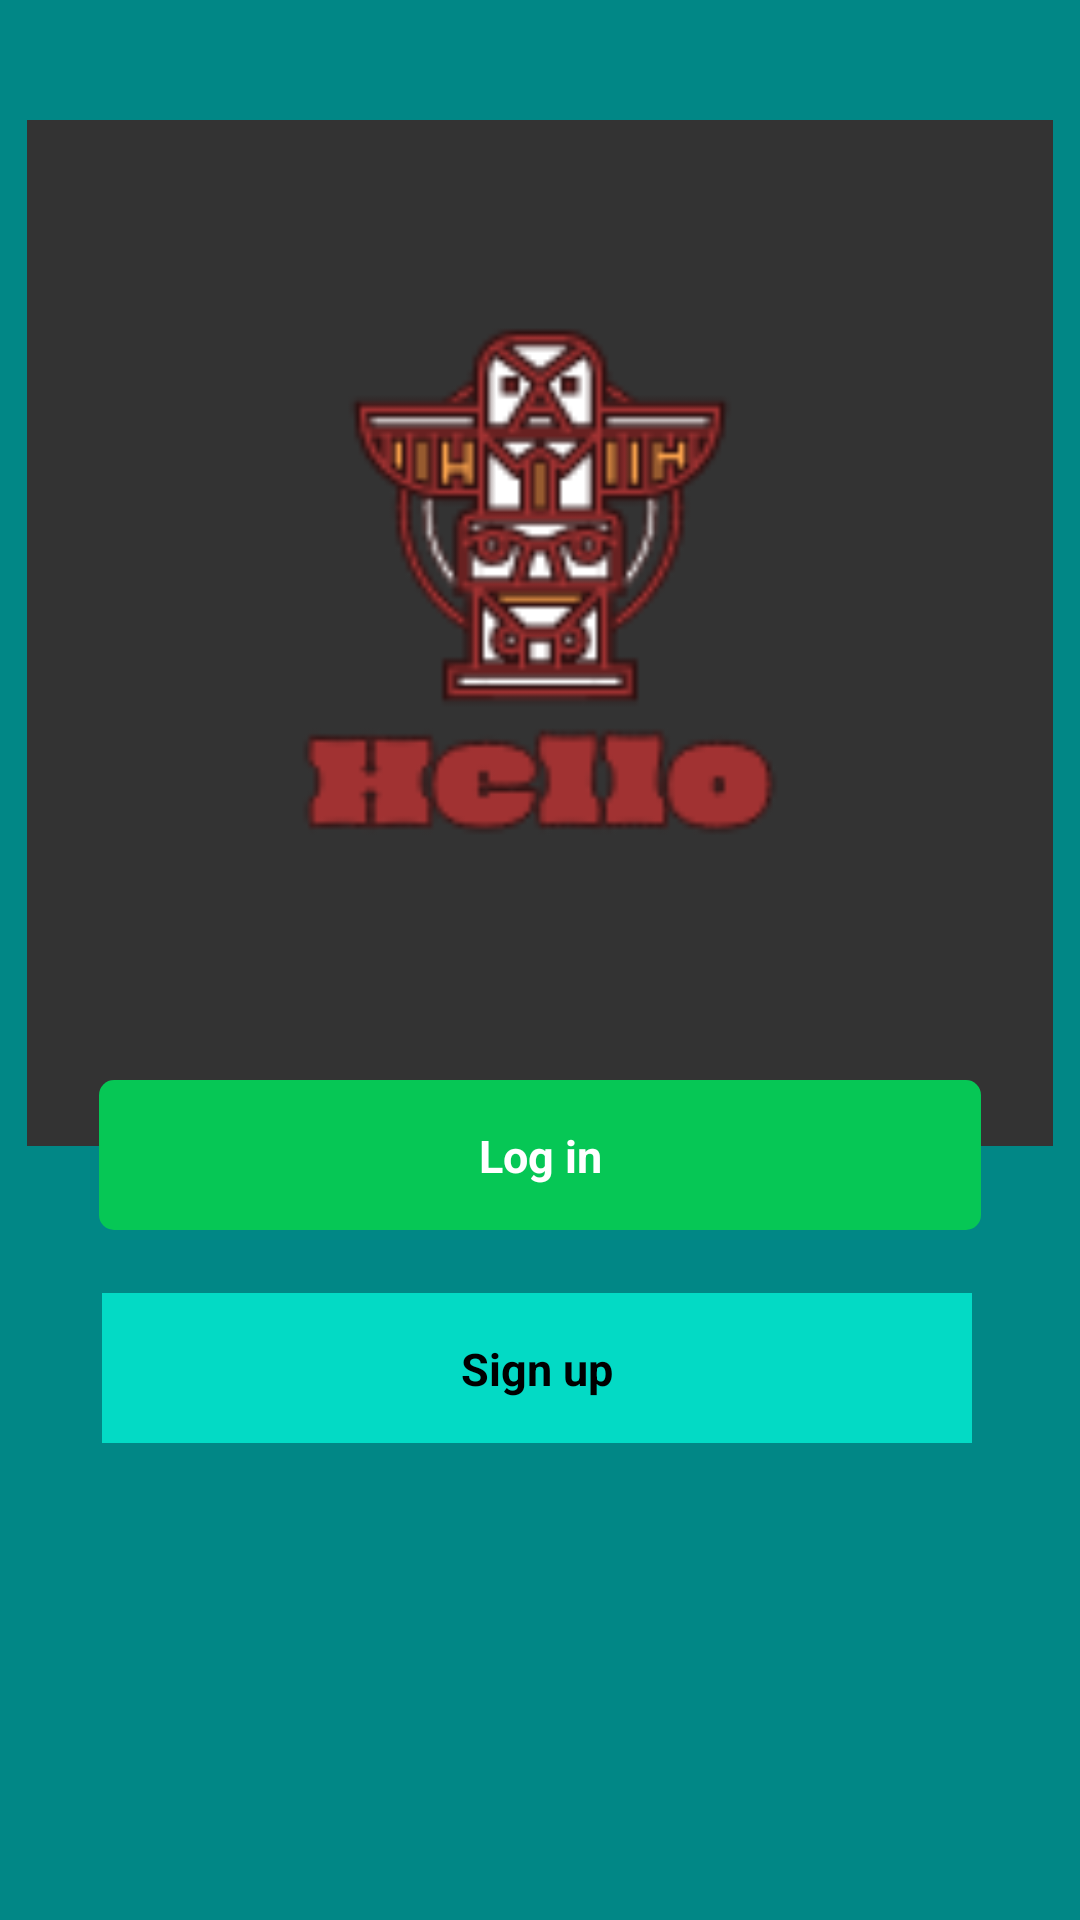

Reconstruct the res/layout file that produces this screen, plus the resources it refers to.
<!-- AndroidManifest.xml: application theme Theme.ADDU -->
<!-- res/layout/activity_map_decider.xml -->
<?xml version="1.0" encoding="utf-8"?>
<RelativeLayout xmlns:android="http://schemas.android.com/apk/res/android"
    xmlns:app="http://schemas.android.com/apk/res-auto"
    xmlns:tools="http://schemas.android.com/tools"
    android:layout_width="match_parent"
    android:layout_height="match_parent"
    android:background="@color/teal_700"
    android:orientation="vertical"
    tools:context=".MapDecider">

    <ImageView
        android:id="@+id/emblemDesign"
        android:layout_width="match_parent"
        android:layout_height="342dp"
        android:layout_marginTop="40dp"
        app:srcCompat="@drawable/intro" />

    <TextView
        android:id="@+id/mapperLog"
        android:layout_width="346dp"
        android:layout_height="50dp"
        android:layout_alignParentStart="true"
        android:layout_alignParentEnd="true"
        android:layout_alignParentBottom="true"
        android:layout_marginStart="33dp"
        android:layout_marginEnd="33dp"
        android:layout_marginBottom="230dp"
        android:background="@drawable/deisgnthe"
        android:paddingTop="15dp"
        android:text="Log in"
        android:clickable="true"
        android:textAlignment="center"
        android:textColor="@color/white"
        android:textSize="15dp"
        android:textStyle="bold" />

    <TextView
        android:id="@+id/mapperSign"
        android:layout_width="342dp"
        android:layout_height="50dp"
        android:layout_alignParentStart="true"
        android:layout_alignParentEnd="true"
        android:layout_alignParentBottom="true"
        android:layout_marginStart="34dp"
        android:layout_marginEnd="36dp"
        android:layout_marginBottom="159dp"
        android:background="@color/teal_200"
        android:paddingTop="15dp"
        android:text="Sign up"
        android:clickable="true"
        android:textAlignment="center"
        android:textColor="@color/black"
        android:textSize="15dp"
        android:textStyle="bold" />
</RelativeLayout>
<!-- resources referenced by this layout -->
<resources>
  <color name="black">#FF000000</color>
  <color name="teal_200">#FF03DAC5</color>
  <color name="teal_700">#FF018786</color>
  <color name="white">#FFFFFFFF</color>
  <!-- drawable deisgnthe (drawable) -->
  <?xml version="1.0" encoding="utf-8"?>
  <selector xmlns:android="http://schemas.android.com/apk/res/android">
      <item>
          <shape android:shape="rectangle">
              <solid android:color="@color/base">
              </solid>
              <corners android:radius="5dp">
  
              </corners>
          </shape>
      </item>
  </selector>
  <!-- drawable intro: png bitmap (drawable-v24, 9313 bytes) -->
  <style name="Theme.ADDU" parent="Theme.MaterialComponents.DayNight.NoActionBar">
          
          <item name="colorPrimary">@color/purple_500</item>
          <item name="colorPrimaryVariant">@color/purple_700</item>
          <item name="colorOnPrimary">@color/white</item>
          
          <item name="colorSecondary">@color/teal_200</item>
          <item name="colorSecondaryVariant">@color/teal_700</item>
          <item name="colorOnSecondary">@color/black</item>
          
          <item name="android:statusBarColor" tools:targetApi="l">?attr/colorPrimaryVariant</item>
          
      </style>
  <color name="base">#06C755</color>
  <color name="purple_500">#FF6200EE</color>
  <color name="purple_700">#FF3700B3</color>
</resources>
